The GitHub repository devaldicaliesta/Date-palm-type-classification contains a labelled image folder "dataset" with 6 categories: masyihia date palm, sequee date palm, sequeeiraq date palm, shagra date palm, skari date palm, skri date palm. Examples follow, each with its label.

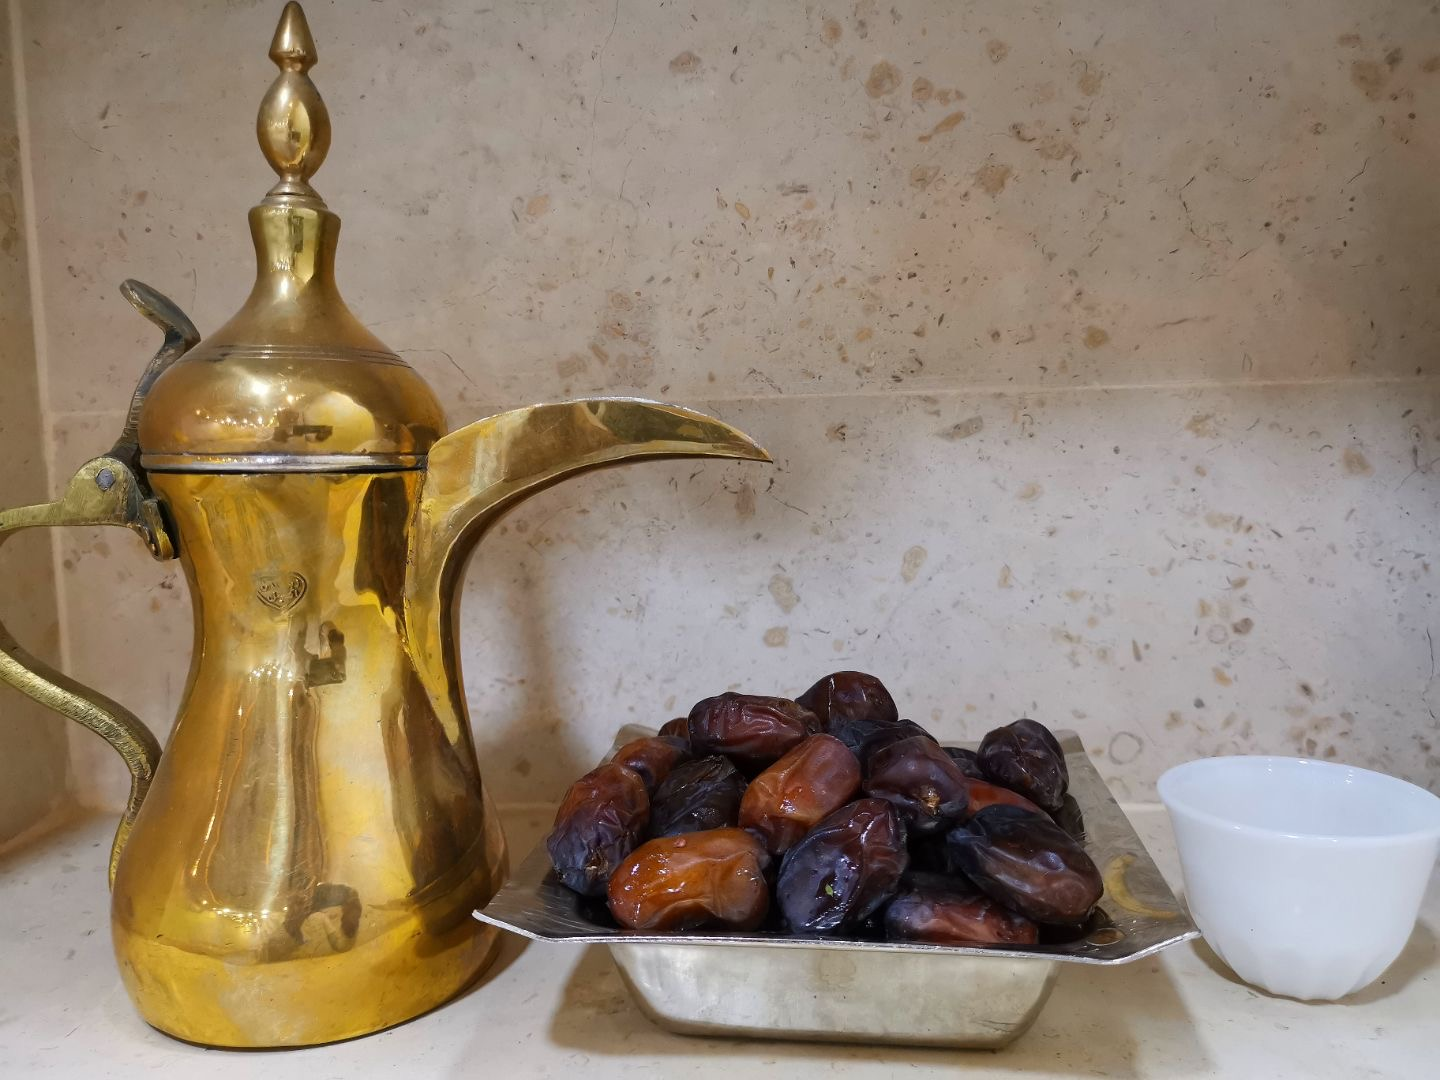
Label: shagra date palm

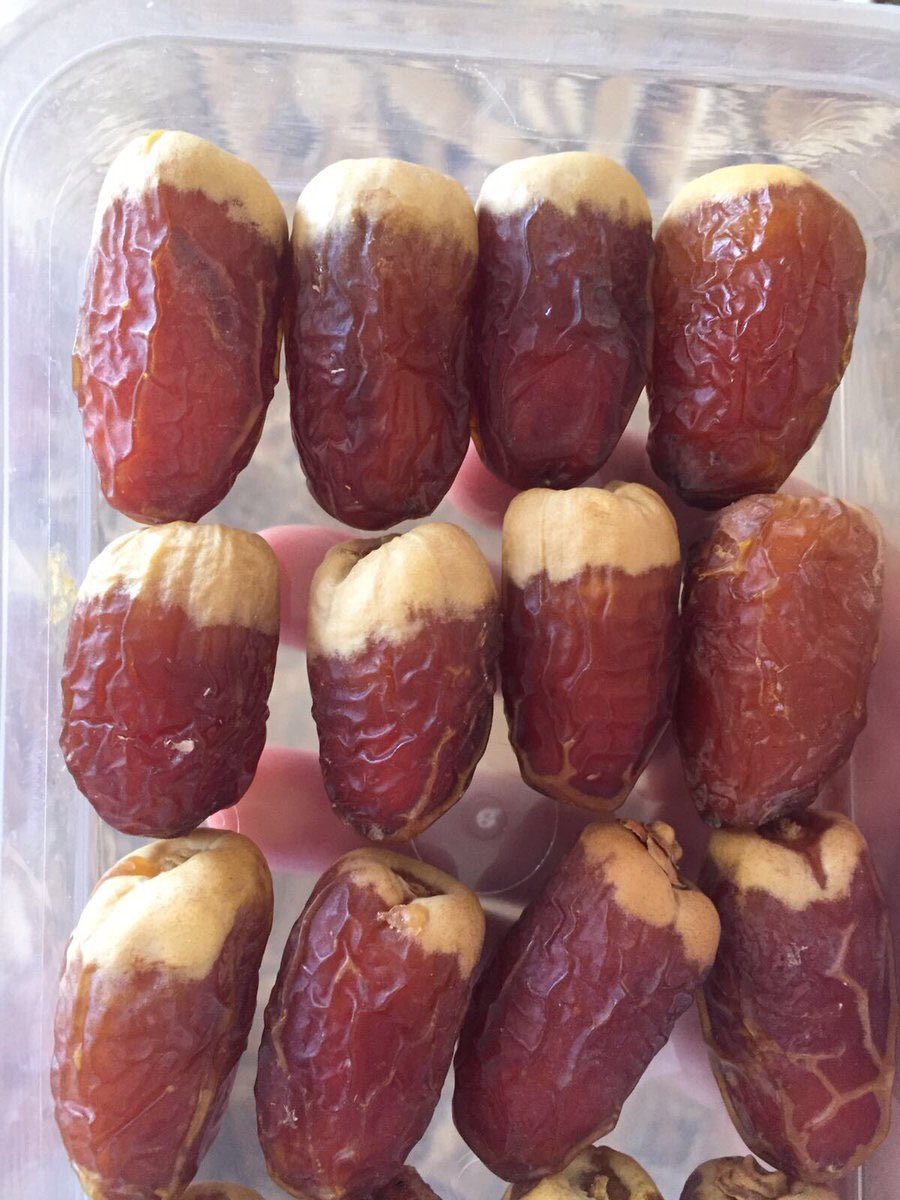
Label: sequee date palm

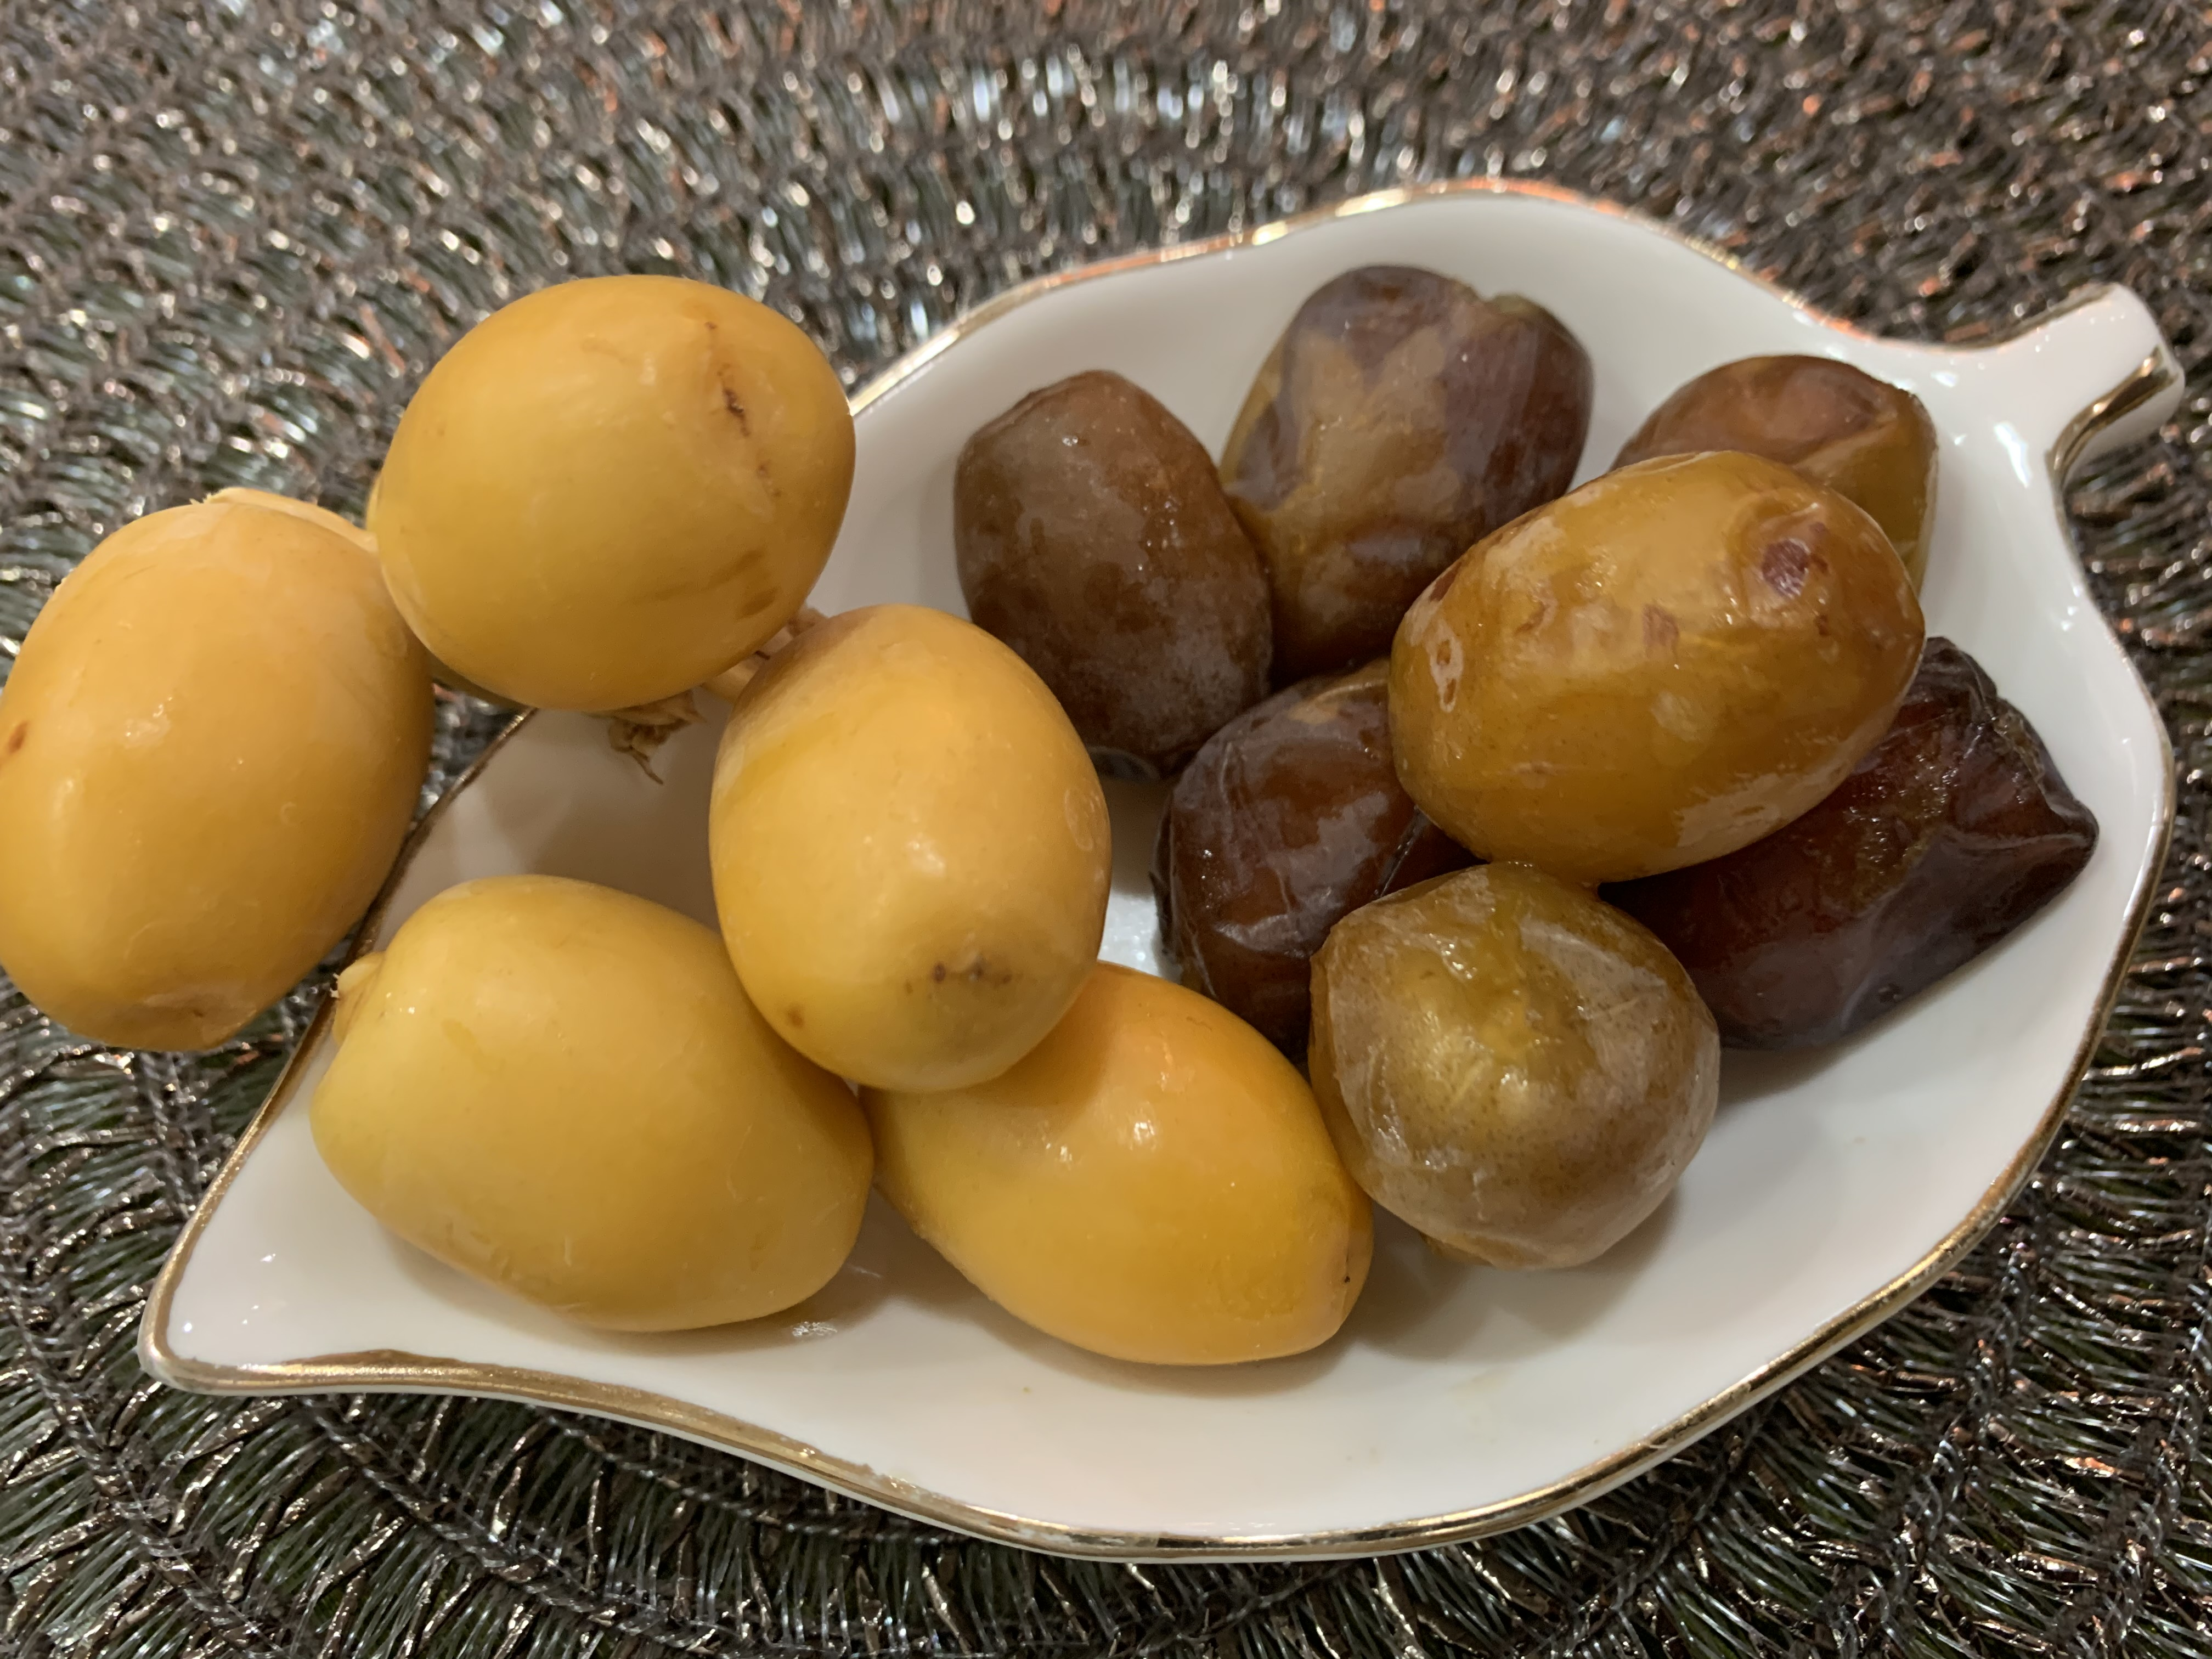
Label: masyihia date palm

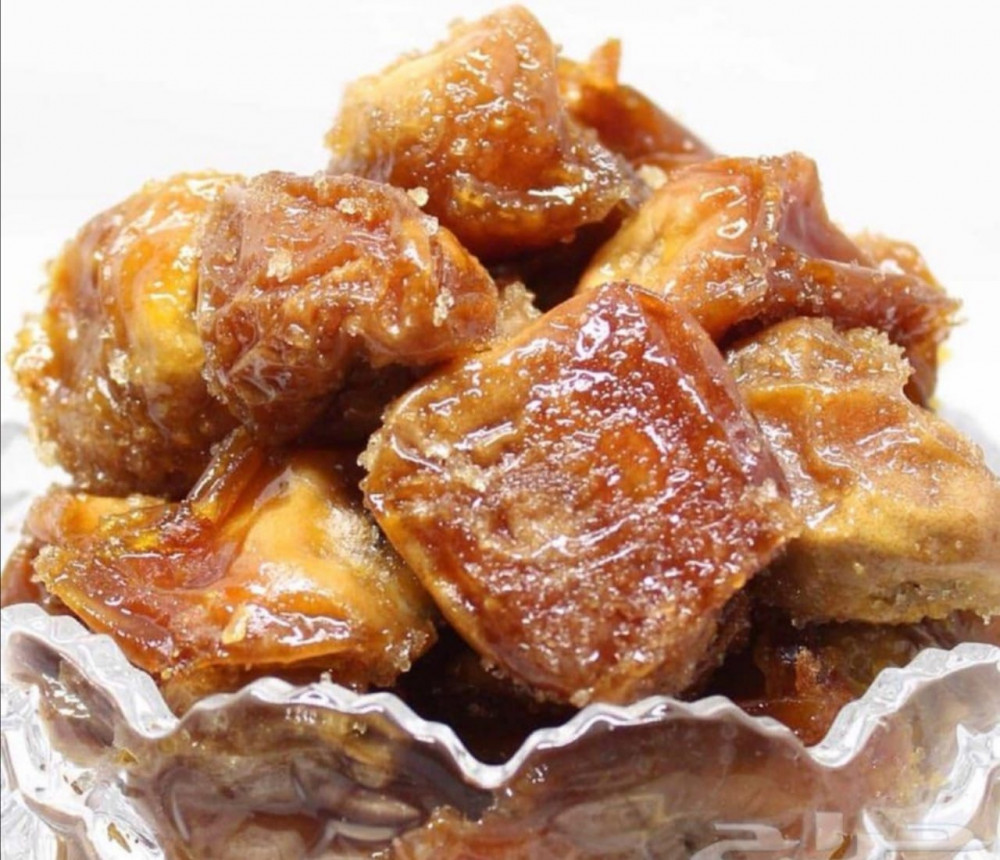
Label: skri date palm

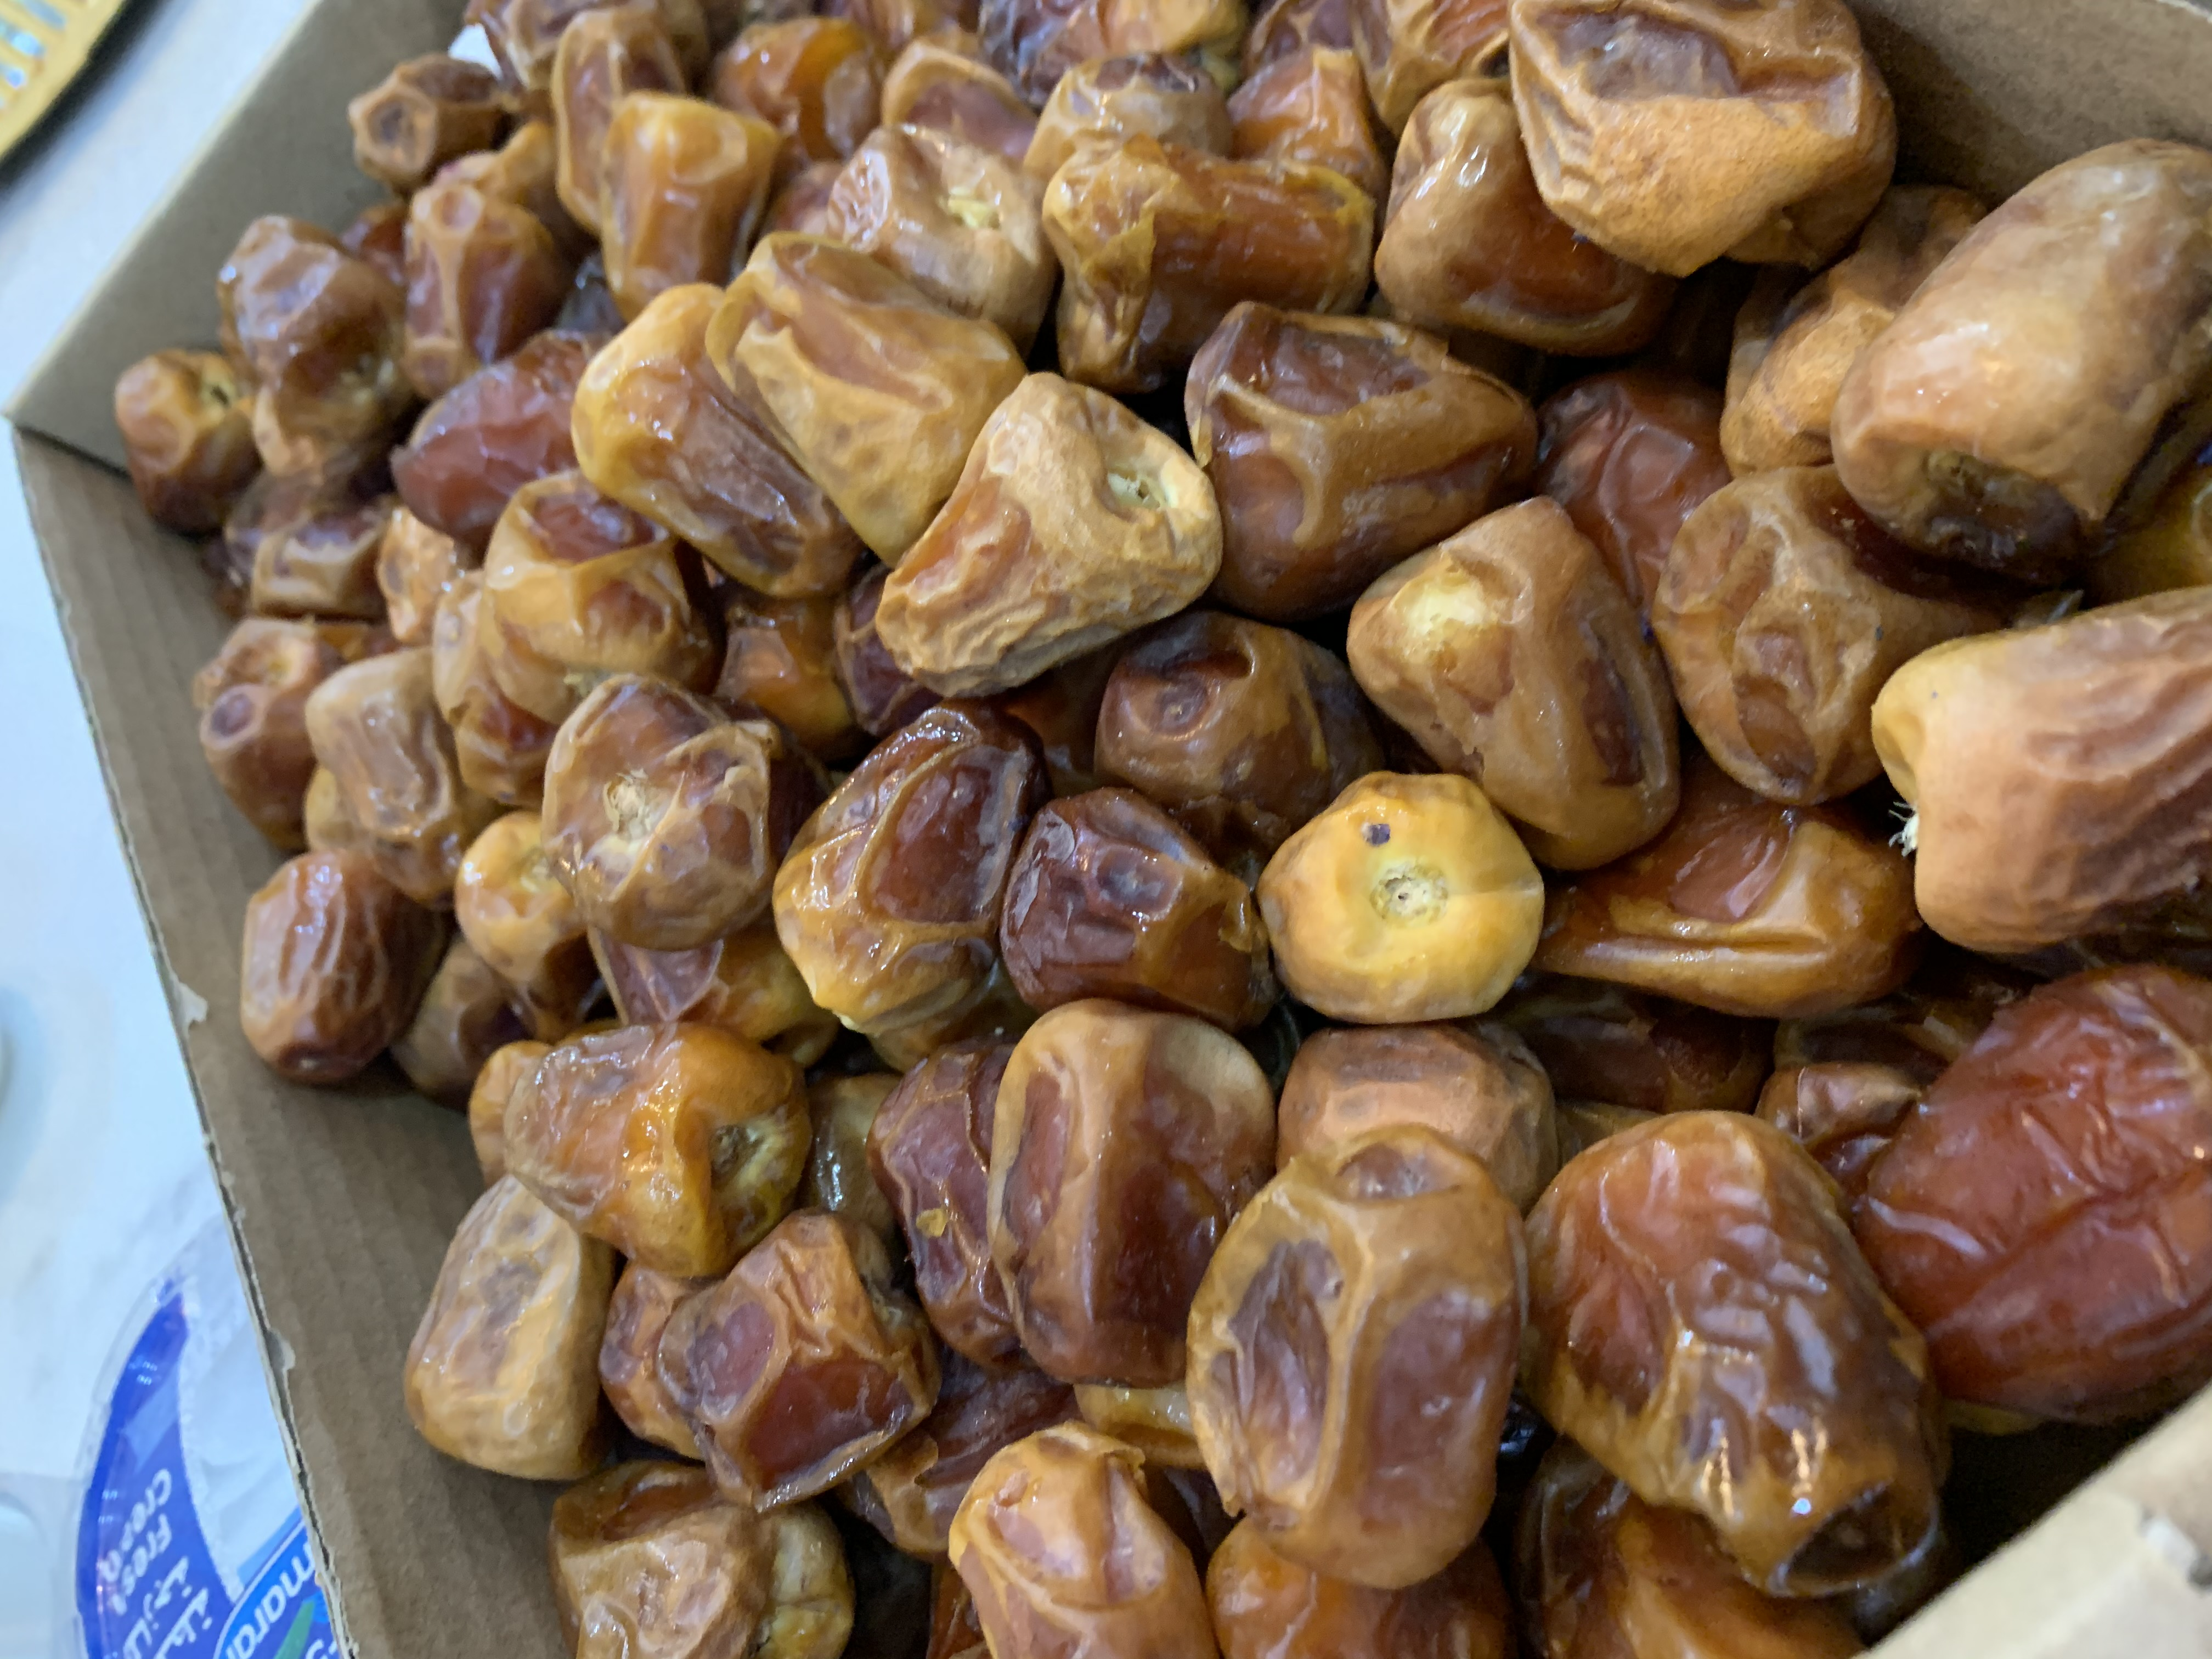
Label: skari date palm

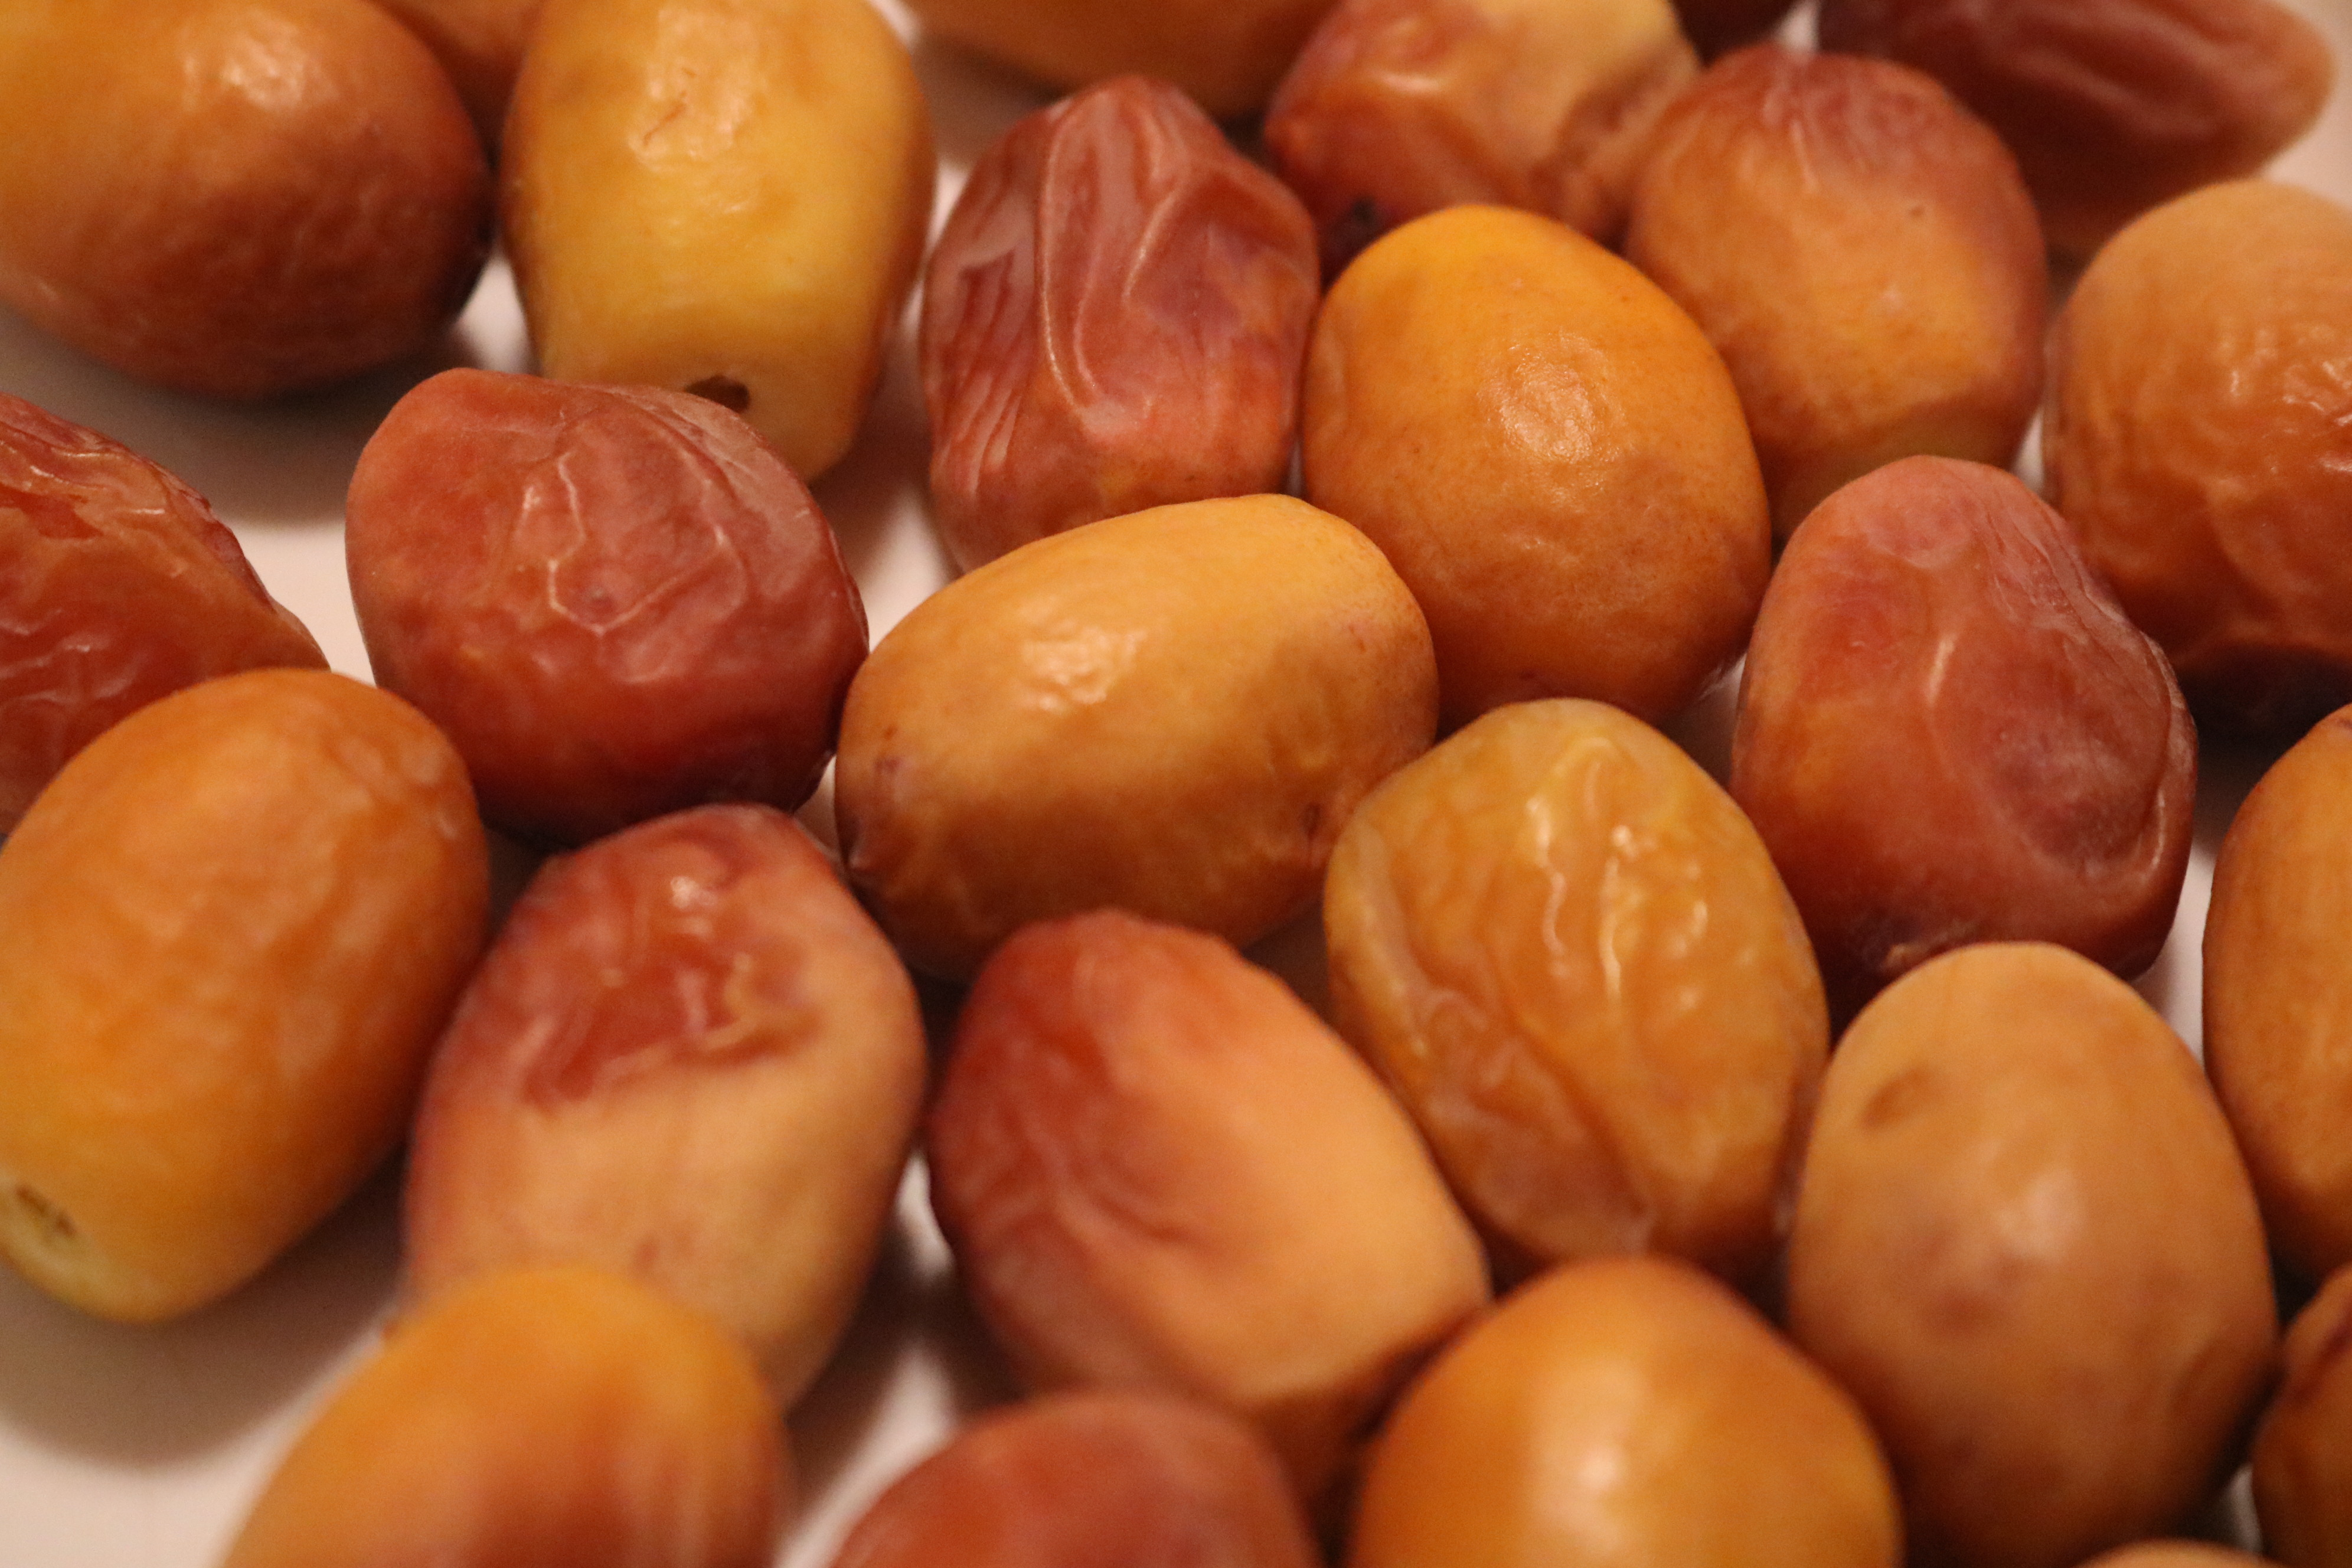
Label: sequeeiraq date palm
